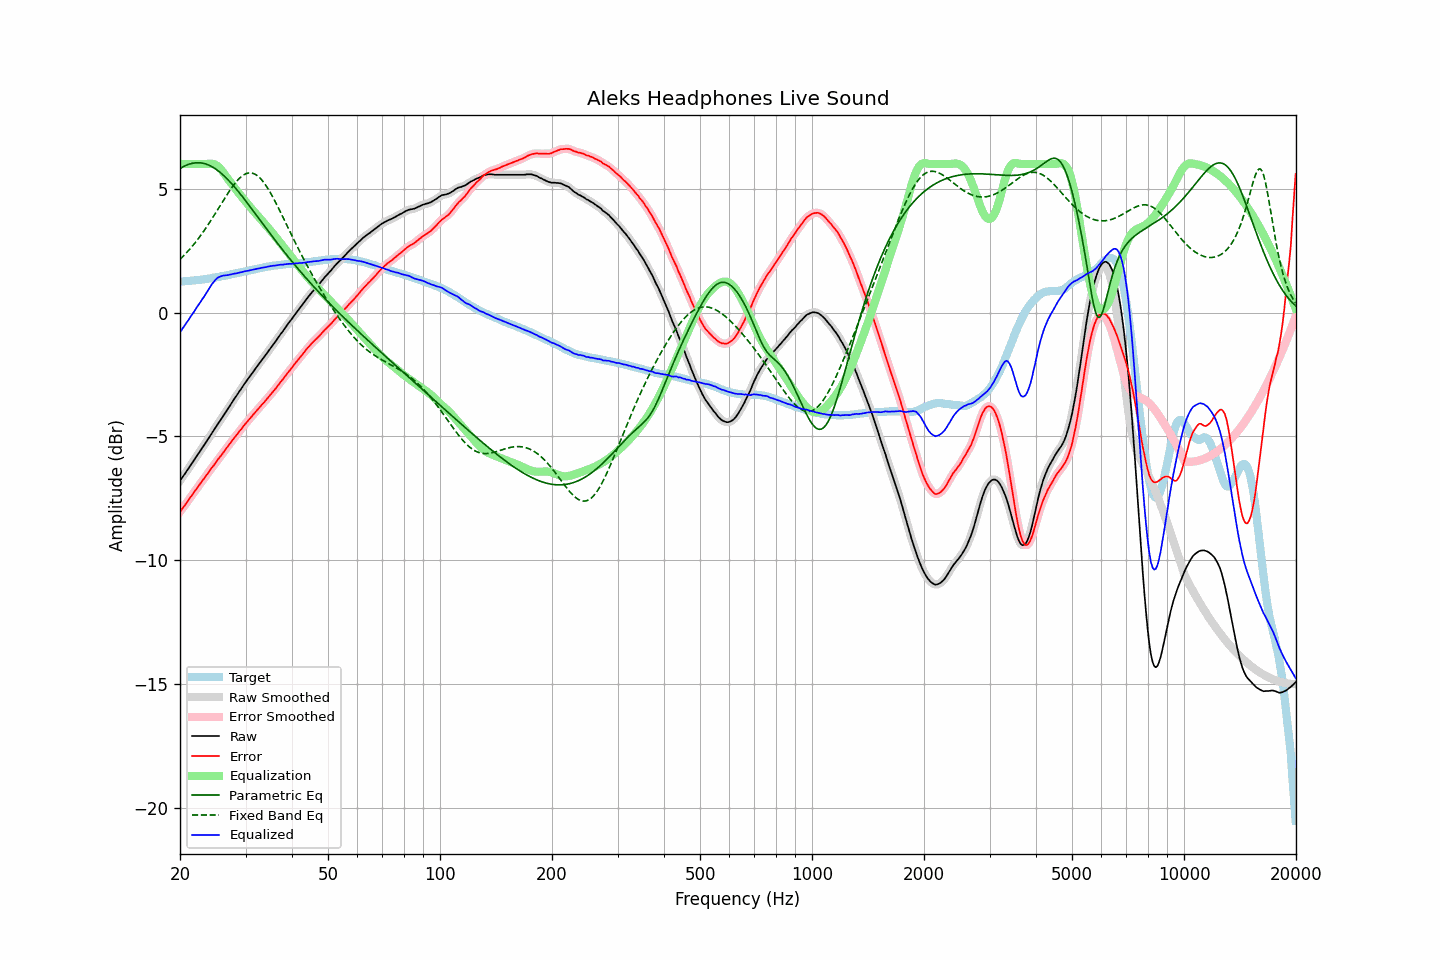

The table this chart was drawn from, first rows:
frequency, raw, error, smoothed, error_smoothed, equalization, parametric_eq, fixed_band_eq, equalized_raw, equalized_smoothed, target
20.00, -6.79, -8.04, -6.79, -8.04, 6.00, 5.82, 2.15, -0.79, -0.79, 1.25
20.20, -6.70, -7.95, -6.70, -7.96, 6.00, 5.86, 2.21, -0.70, -0.70, 1.25
20.40, -6.60, -7.86, -6.61, -7.87, 6.00, 5.89, 2.28, -0.60, -0.61, 1.26
20.61, -6.51, -7.79, -6.51, -7.78, 6.00, 5.93, 2.34, -0.51, -0.51, 1.27
20.81, -6.41, -7.68, -6.42, -7.69, 6.00, 5.96, 2.41, -0.41, -0.42, 1.27
21.02, -6.32, -7.60, -6.32, -7.60, 6.00, 5.98, 2.48, -0.32, -0.32, 1.28
21.23, -6.22, -7.50, -6.22, -7.51, 6.00, 6.00, 2.56, -0.22, -0.22, 1.28
21.44, -6.12, -7.41, -6.13, -7.42, 6.00, 6.02, 2.63, -0.12, -0.13, 1.29
21.66, -6.03, -7.33, -6.03, -7.33, 6.00, 6.04, 2.71, -0.03, -0.03, 1.30
21.87, -5.93, -7.23, -5.93, -7.23, 6.00, 6.05, 2.79, 0.07, 0.07, 1.30
22.09, -5.83, -7.14, -5.83, -7.14, 6.00, 6.05, 2.87, 0.17, 0.17, 1.31
22.31, -5.73, -7.05, -5.74, -7.05, 6.00, 6.06, 2.95, 0.27, 0.26, 1.32
22.54, -5.64, -6.96, -5.64, -6.96, 6.00, 6.05, 3.04, 0.36, 0.36, 1.32
22.76, -5.54, -6.87, -5.54, -6.87, 6.00, 6.05, 3.13, 0.46, 0.46, 1.33
22.99, -5.44, -6.78, -5.45, -6.78, 6.00, 6.04, 3.22, 0.56, 0.55, 1.34
23.22, -5.35, -6.70, -5.35, -6.70, 6.00, 6.02, 3.31, 0.65, 0.65, 1.35
23.45, -5.25, -6.61, -5.25, -6.61, 6.00, 6.00, 3.41, 0.75, 0.75, 1.36
23.69, -5.15, -6.52, -5.15, -6.52, 6.01, 5.98, 3.50, 0.85, 0.85, 1.37
23.92, -5.05, -6.43, -5.05, -6.43, 6.01, 5.96, 3.60, 0.96, 0.96, 1.38
24.16, -4.95, -6.34, -4.95, -6.34, 6.02, 5.92, 3.70, 1.06, 1.06, 1.39
24.40, -4.85, -6.25, -4.85, -6.25, 6.01, 5.89, 3.80, 1.16, 1.16, 1.40
24.65, -4.75, -6.17, -4.75, -6.16, 6.00, 5.85, 3.91, 1.24, 1.25, 1.42
24.89, -4.65, -6.08, -4.65, -6.08, 5.97, 5.81, 4.01, 1.32, 1.32, 1.43
25.14, -4.55, -5.99, -4.55, -5.99, 5.93, 5.76, 4.11, 1.38, 1.38, 1.43
25.39, -4.45, -5.90, -4.46, -5.90, 5.88, 5.72, 4.22, 1.43, 1.43, 1.44
25.65, -4.36, -5.82, -4.36, -5.82, 5.82, 5.66, 4.33, 1.46, 1.46, 1.45
25.91, -4.26, -5.74, -4.26, -5.73, 5.74, 5.61, 4.43, 1.48, 1.48, 1.47
26.16, -4.16, -5.64, -4.16, -5.65, 5.66, 5.55, 4.54, 1.50, 1.49, 1.48
26.43, -4.06, -5.56, -4.06, -5.56, 5.57, 5.49, 4.64, 1.50, 1.50, 1.49
26.69, -3.96, -5.46, -3.96, -5.47, 5.47, 5.42, 4.74, 1.51, 1.51, 1.50
26.96, -3.86, -5.38, -3.86, -5.38, 5.38, 5.36, 4.84, 1.52, 1.52, 1.52
27.23, -3.76, -5.29, -3.76, -5.30, 5.30, 5.29, 4.94, 1.53, 1.53, 1.53
27.50, -3.66, -5.21, -3.66, -5.21, 5.21, 5.22, 5.03, 1.55, 1.55, 1.55
27.77, -3.56, -5.12, -3.56, -5.12, 5.13, 5.14, 5.12, 1.56, 1.56, 1.56
28.05, -3.46, -5.04, -3.47, -5.04, 5.04, 5.07, 5.21, 1.58, 1.58, 1.58
28.33, -3.37, -4.96, -3.37, -4.96, 4.96, 4.99, 5.29, 1.59, 1.59, 1.59
28.62, -3.27, -4.88, -3.27, -4.88, 4.87, 4.91, 5.36, 1.60, 1.60, 1.61
28.90, -3.17, -4.79, -3.18, -4.79, 4.79, 4.83, 5.43, 1.62, 1.61, 1.61
29.19, -3.08, -4.72, -3.08, -4.71, 4.71, 4.75, 5.49, 1.63, 1.63, 1.63
29.48, -2.98, -4.63, -2.98, -4.63, 4.63, 4.67, 5.54, 1.65, 1.65, 1.64
29.78, -2.88, -4.55, -2.89, -4.55, 4.55, 4.59, 5.58, 1.67, 1.66, 1.66
30.08, -2.79, -4.47, -2.79, -4.47, 4.47, 4.50, 5.61, 1.68, 1.68, 1.67
30.38, -2.70, -4.39, -2.70, -4.39, 4.39, 4.42, 5.63, 1.69, 1.69, 1.69
30.68, -2.61, -4.31, -2.61, -4.31, 4.31, 4.33, 5.64, 1.70, 1.70, 1.70
30.99, -2.52, -4.24, -2.52, -4.24, 4.24, 4.24, 5.64, 1.71, 1.71, 1.72
31.30, -2.43, -4.16, -2.43, -4.16, 4.16, 4.16, 5.63, 1.73, 1.73, 1.73
31.61, -2.34, -4.09, -2.34, -4.09, 4.09, 4.07, 5.61, 1.74, 1.74, 1.75
31.93, -2.25, -4.01, -2.25, -4.01, 4.01, 3.98, 5.58, 1.76, 1.76, 1.75
32.24, -2.16, -3.93, -2.17, -3.94, 3.94, 3.90, 5.53, 1.78, 1.77, 1.77
32.57, -2.08, -3.86, -2.08, -3.86, 3.86, 3.81, 5.48, 1.78, 1.79, 1.78
32.89, -1.99, -3.79, -1.99, -3.79, 3.79, 3.72, 5.42, 1.80, 1.80, 1.80
33.22, -1.90, -3.71, -1.91, -3.72, 3.72, 3.63, 5.35, 1.81, 1.81, 1.81
33.55, -1.82, -3.65, -1.82, -3.64, 3.64, 3.55, 5.27, 1.82, 1.82, 1.83
33.89, -1.73, -3.57, -1.73, -3.57, 3.57, 3.46, 5.18, 1.83, 1.84, 1.83
34.23, -1.64, -3.50, -1.64, -3.49, 3.49, 3.37, 5.08, 1.85, 1.85, 1.85
34.57, -1.55, -3.41, -1.55, -3.42, 3.42, 3.28, 4.98, 1.86, 1.86, 1.86
34.92, -1.46, -3.33, -1.46, -3.34, 3.34, 3.20, 4.87, 1.87, 1.88, 1.87
35.27, -1.37, -3.26, -1.37, -3.26, 3.26, 3.11, 4.75, 1.89, 1.89, 1.89
35.62, -1.28, -3.18, -1.29, -3.18, 3.18, 3.03, 4.63, 1.90, 1.89, 1.90
35.97, -1.20, -3.11, -1.20, -3.10, 3.10, 2.94, 4.51, 1.90, 1.90, 1.90
... 635 more rows
